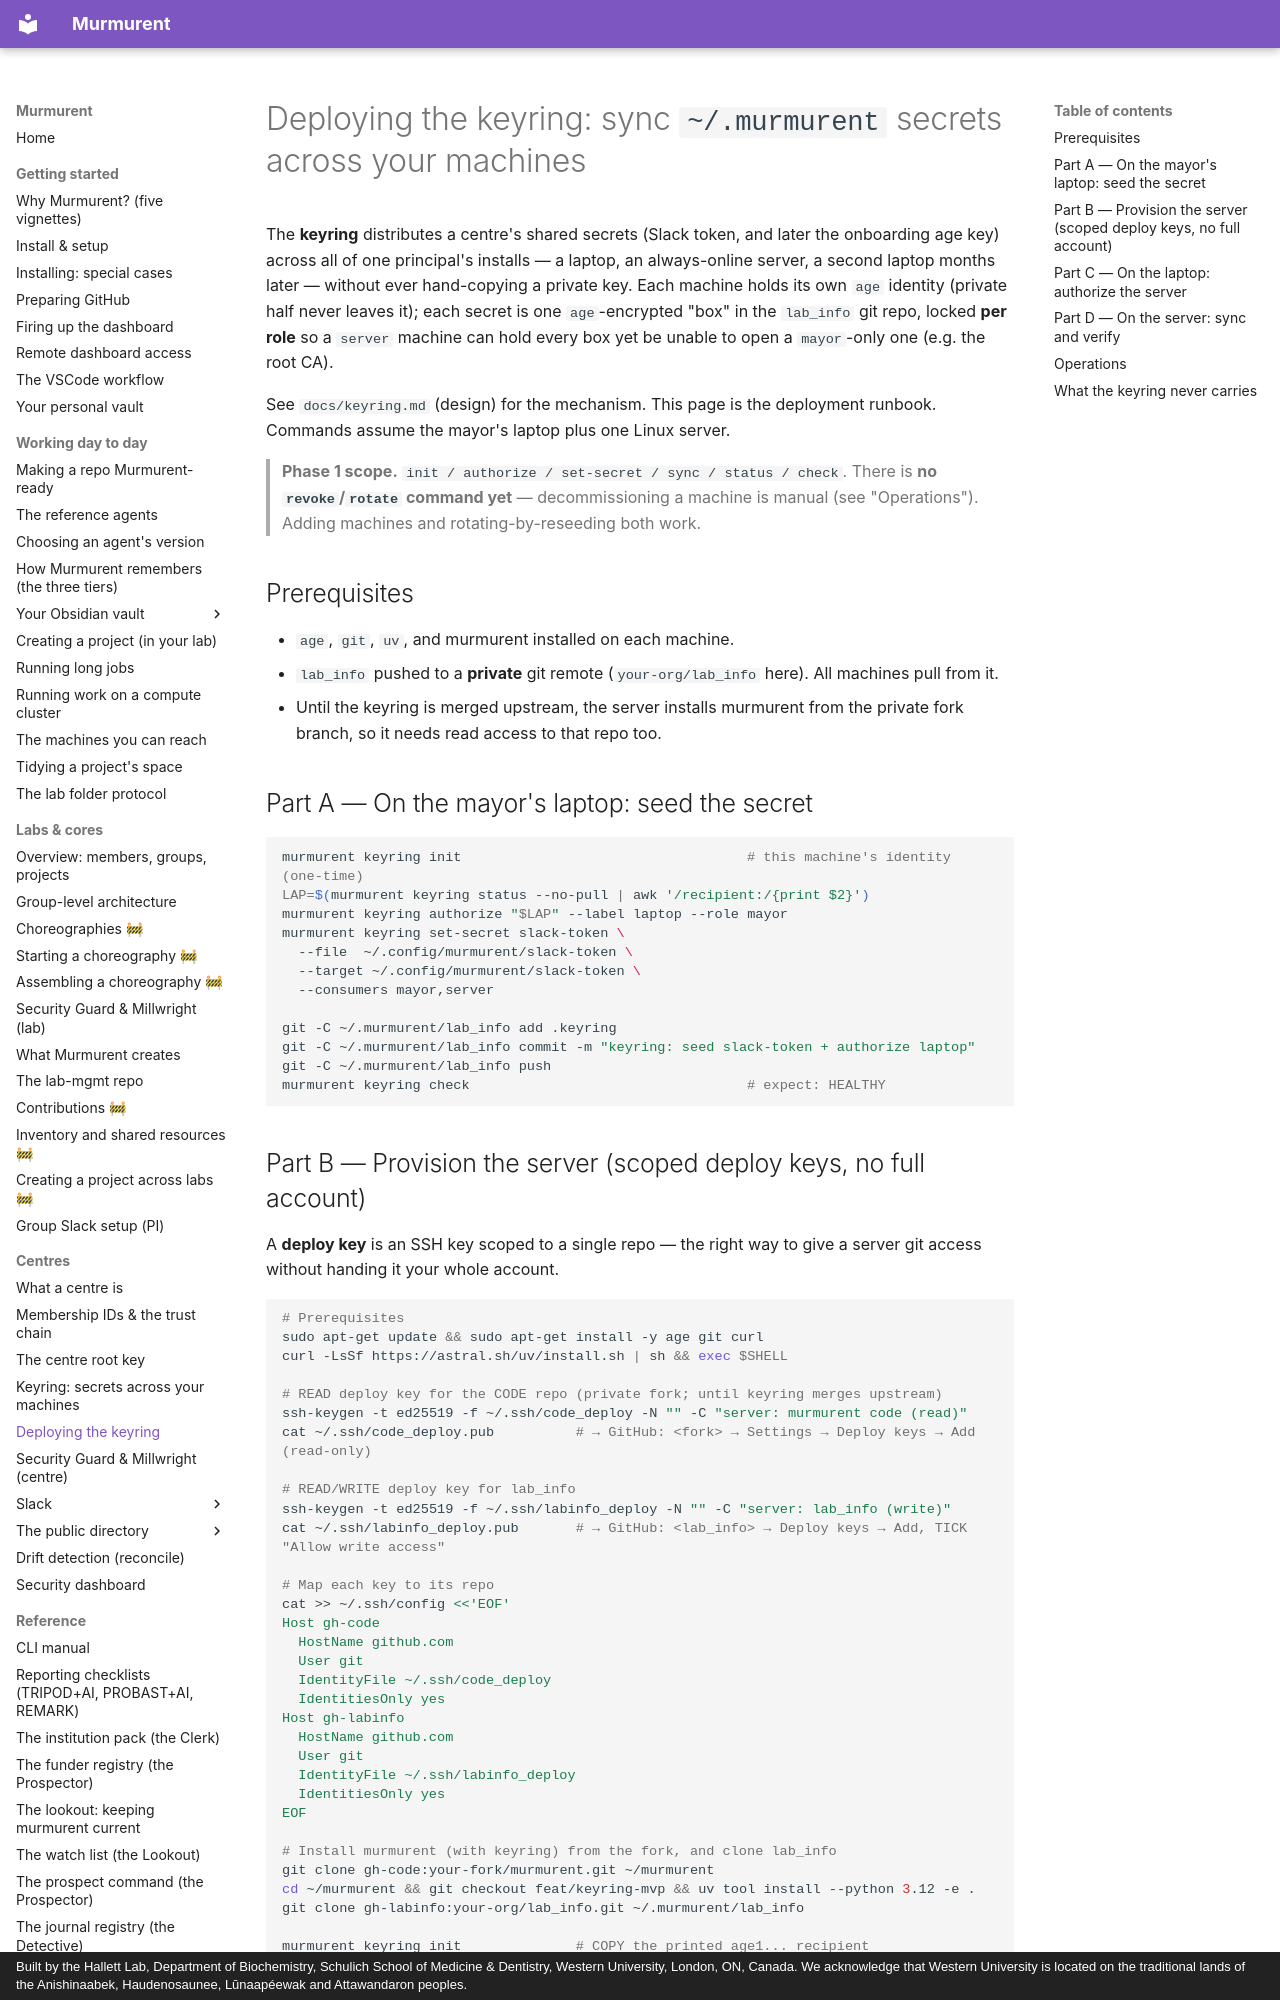

repository: hallettmiket/murmurent_dev · page: keyring_deploy/index.html · generator: mkdocs · copyright: Built by the Hallett Lab, Department of Biochemistry, Schulich School of Medicine & Dentistry, Western University, London, ON, Canada. We acknowledge that Western University is located on the traditional lands of the Anishinaabek, Haudenosaunee, Lūnaapéewak and Attawandaron peoples.

# Deploying the keyring: sync `~/.murmurent` secrets across your machines

The **keyring** distributes a centre's shared secrets (Slack token, and later the
onboarding age key) across all of one principal's installs — a laptop, an
always-online server, a second laptop months later — without ever hand-copying a
private key. Each machine holds its own `age` identity (private half never
leaves it); each secret is one `age`-encrypted "box" in the `lab_info` git repo,
locked **per role** so a `server` machine can hold every box yet be unable to
open a `mayor`-only one (e.g. the root CA).

See `docs/keyring.md` (design) for the mechanism. This page is the deployment
runbook. Commands assume the mayor's laptop plus one Linux server.

> **Phase 1 scope.** `init / authorize / set-secret / sync / status / check`.
> There is **no `revoke`/`rotate` command yet** — decommissioning a machine is
> manual (see "Operations"). Adding machines and rotating-by-reseeding both work.

## Prerequisites

- `age`, `git`, `uv`, and murmurent installed on each machine.
- `lab_info` pushed to a **private** git remote (`your-org/lab_info` here). All
  machines pull from it.
- Until the keyring is merged upstream, the server installs murmurent from the
  private fork branch, so it needs read access to that repo too.

## Part A — On the mayor's laptop: seed the secret

```bash
murmurent keyring init                                   # this machine's identity (one-time)
LAP=$(murmurent keyring status --no-pull | awk '/recipient:/{print $2}')
murmurent keyring authorize "$LAP" --label laptop --role mayor
murmurent keyring set-secret slack-token \
  --file  ~/.config/murmurent/slack-token \
  --target ~/.config/murmurent/slack-token \
  --consumers mayor,server

git -C ~/.murmurent/lab_info add .keyring
git -C ~/.murmurent/lab_info commit -m "keyring: seed slack-token + authorize laptop"
git -C ~/.murmurent/lab_info push
murmurent keyring check                                  # expect: HEALTHY
```
